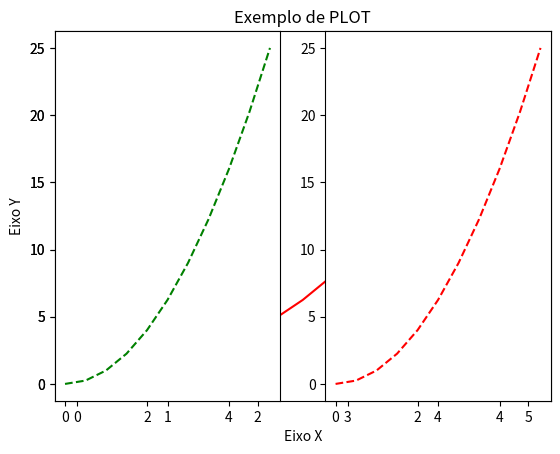
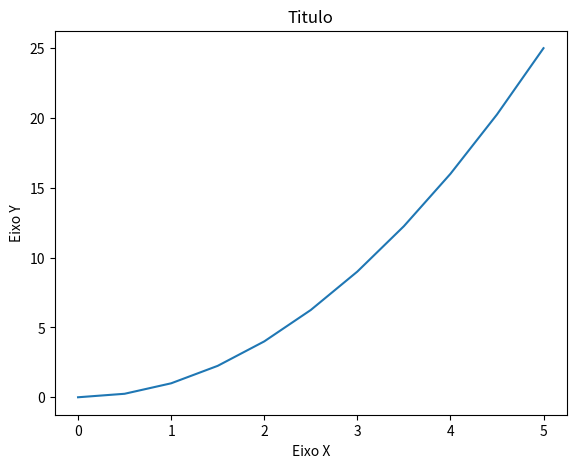
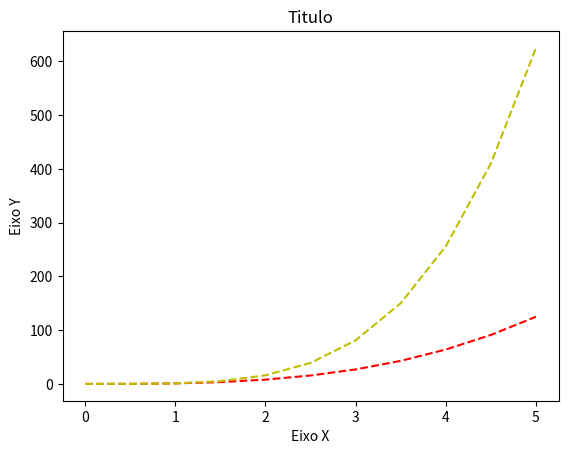
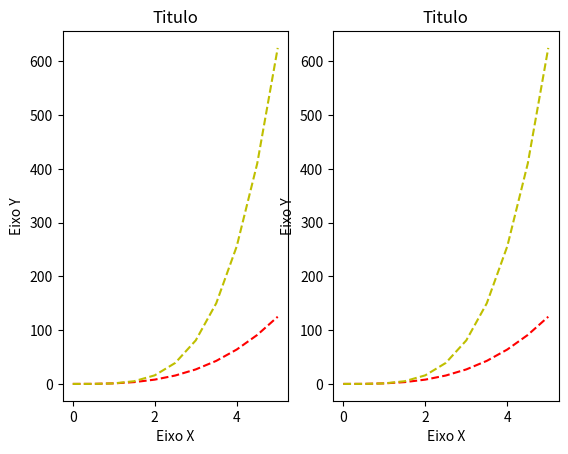
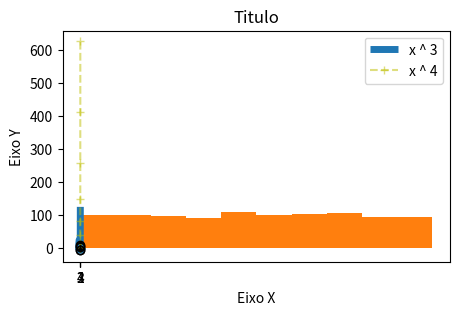

These charts were generated, in order, by the following Python code:
# -*- coding: utf-8 -*-
"""
Created on Wed Jun 17 17:01:03 2020

[redacted]
"""

# padrão de de importação
import matplotlib.pyplot as plt
import numpy as np
from random import sample

# exemplo basico
x = np.linspace(0, 5, 11)
y = x*x

plt.plot(x, y, color='r')
plt.xlabel('Eixo X')
plt.ylabel('Eixo Y')
plt.title('Exemplo de PLOT')

# exemplo com multiplos graicos
plt.subplot(1, 2, 1)
plt.plot(x, y, 'g--')
plt.subplot(1, 2, 2)
plt.plot(x, y, 'r--')

# construção de um plot
fig = plt.figure()
axes = fig.add_axes([0.1, 0.1, 0.8, 0.8])
axes.plot(x, y)
axes.set_xlabel('Eixo X')
axes.set_ylabel('Eixo Y')
axes.set_title('Titulo')

# subplots
fig, ax = plt.subplots()
ax.plot(x, x**3, 'r--')
ax.plot(x, x**4, 'y--')
ax.set_xlabel('Eixo X')
ax.set_ylabel('Eixo Y')
ax.set_title('Titulo')


fig, axes = plt.subplots(nrows=1, ncols=2)
for ax in axes:
    ax.plot(x, x**3, 'r--')
    ax.plot(x, x**4, 'y--')
    ax.set_xlabel('Eixo X')
    ax.set_ylabel('Eixo Y')
    ax.set_title('Titulo')

# customizações
fig, ax = plt.subplots(figsize=(5, 3), dpi=100)
ax.plot(x, x**3, label='x ^ 3', linewidth=5, linestyle='-.')
ax.plot(x, x**4, 'y--', label='x ^ 4', marker = '+', alpha=0.5)
ax.set_xlabel('Eixo X')
ax.set_ylabel('Eixo Y')
ax.set_title('Titulo')
ax.legend()

# pontos nos valores
plt.scatter(x, y)

# histograma
dados = sample(range(1, 10000), 1000)
plt.hist(dados)

# boxplot
dados = [np.random.normal(0, x, 100) for x in range(1, 5)]
plt.boxplot(dados)


